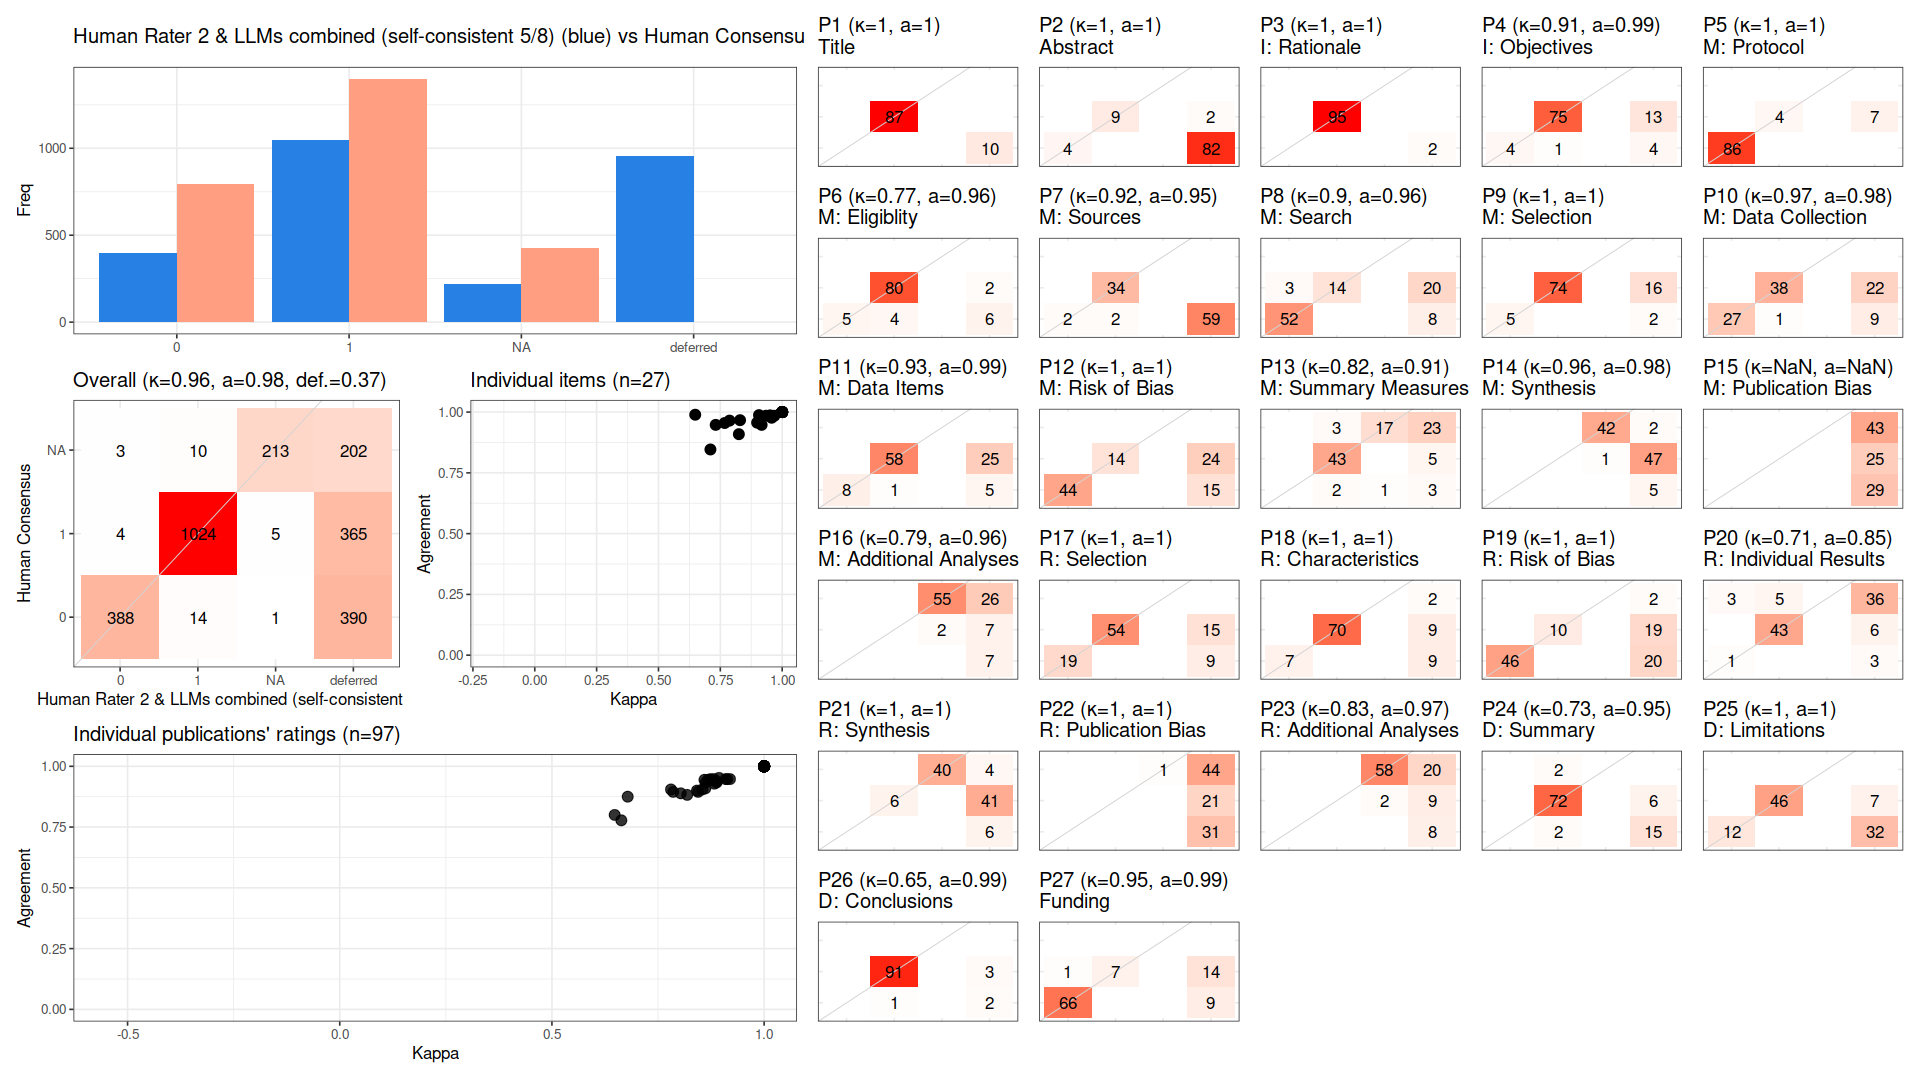

Values plotted in this chart, from the file beside it:
, cohen_kappa_w, cohen_kappa_w_ci_low, cohen_kappa_w_ci_high, agreement, agreement_ci_low, agreement_ci_high, deferring_fraction, deferring_fraction_ci_low, deferring_fraction_ci_high
combined, 0.9609, 0.9454, 0.9751, 0.9777, 0.9687, 0.9858, 0.3654, 0.3482, 0.383
P1, 1, NA, NA, 1, NA, NA, 0.1031, NA, NA
P2, 1, NA, NA, 1, NA, NA, 0.866, NA, NA
P3, 1, NA, NA, 1, NA, NA, 0.02062, NA, NA
P4, 0.9064, NA, NA, 0.9875, NA, NA, 0.1753, NA, NA
P5, 1, NA, NA, 1, NA, NA, 0.07216, NA, NA
P6, 0.7677, NA, NA, 0.9551, NA, NA, 0.08247, NA, NA
P7, 0.917, NA, NA, 0.9474, NA, NA, 0.6082, NA, NA
P8, 0.8988, NA, NA, 0.9565, NA, NA, 0.2887, NA, NA
P9, 1, NA, NA, 1, NA, NA, 0.1856, NA, NA
P10, 0.9683, NA, NA, 0.9848, NA, NA, 0.3196, NA, NA
P11, 0.9349, NA, NA, 0.9851, NA, NA, 0.3093, NA, NA
P12, 1, NA, NA, 1, NA, NA, 0.4021, NA, NA
P13, 0.8249, NA, NA, 0.9091, NA, NA, 0.3196, NA, NA
P14, 0.9574, NA, NA, 0.9767, NA, NA, 0.5567, NA, NA
P15, NA, NA, NA, NA, NA, NA, 1, NA, NA
P16, 0.7873, NA, NA, 0.9649, NA, NA, 0.4124, NA, NA
P17, 1, NA, NA, 1, NA, NA, 0.2474, NA, NA
P18, 1, NA, NA, 1, NA, NA, 0.2062, NA, NA
P19, 1, NA, NA, 1, NA, NA, 0.4227, NA, NA
P20, 0.71, NA, NA, 0.8462, NA, NA, 0.4639, NA, NA
P21, 1, NA, NA, 1, NA, NA, 0.5258, NA, NA
P22, 1, NA, NA, 1, NA, NA, 0.9897, NA, NA
P23, 0.8298, NA, NA, 0.9667, NA, NA, 0.3814, NA, NA
P24, 0.7313, NA, NA, 0.9474, NA, NA, 0.2165, NA, NA
P25, 1, NA, NA, 1, NA, NA, 0.4021, NA, NA
P26, 0.6486, NA, NA, 0.9891, NA, NA, 0.05155, NA, NA
P27, 0.9515, NA, NA, 0.9865, NA, NA, 0.2371, NA, NA
